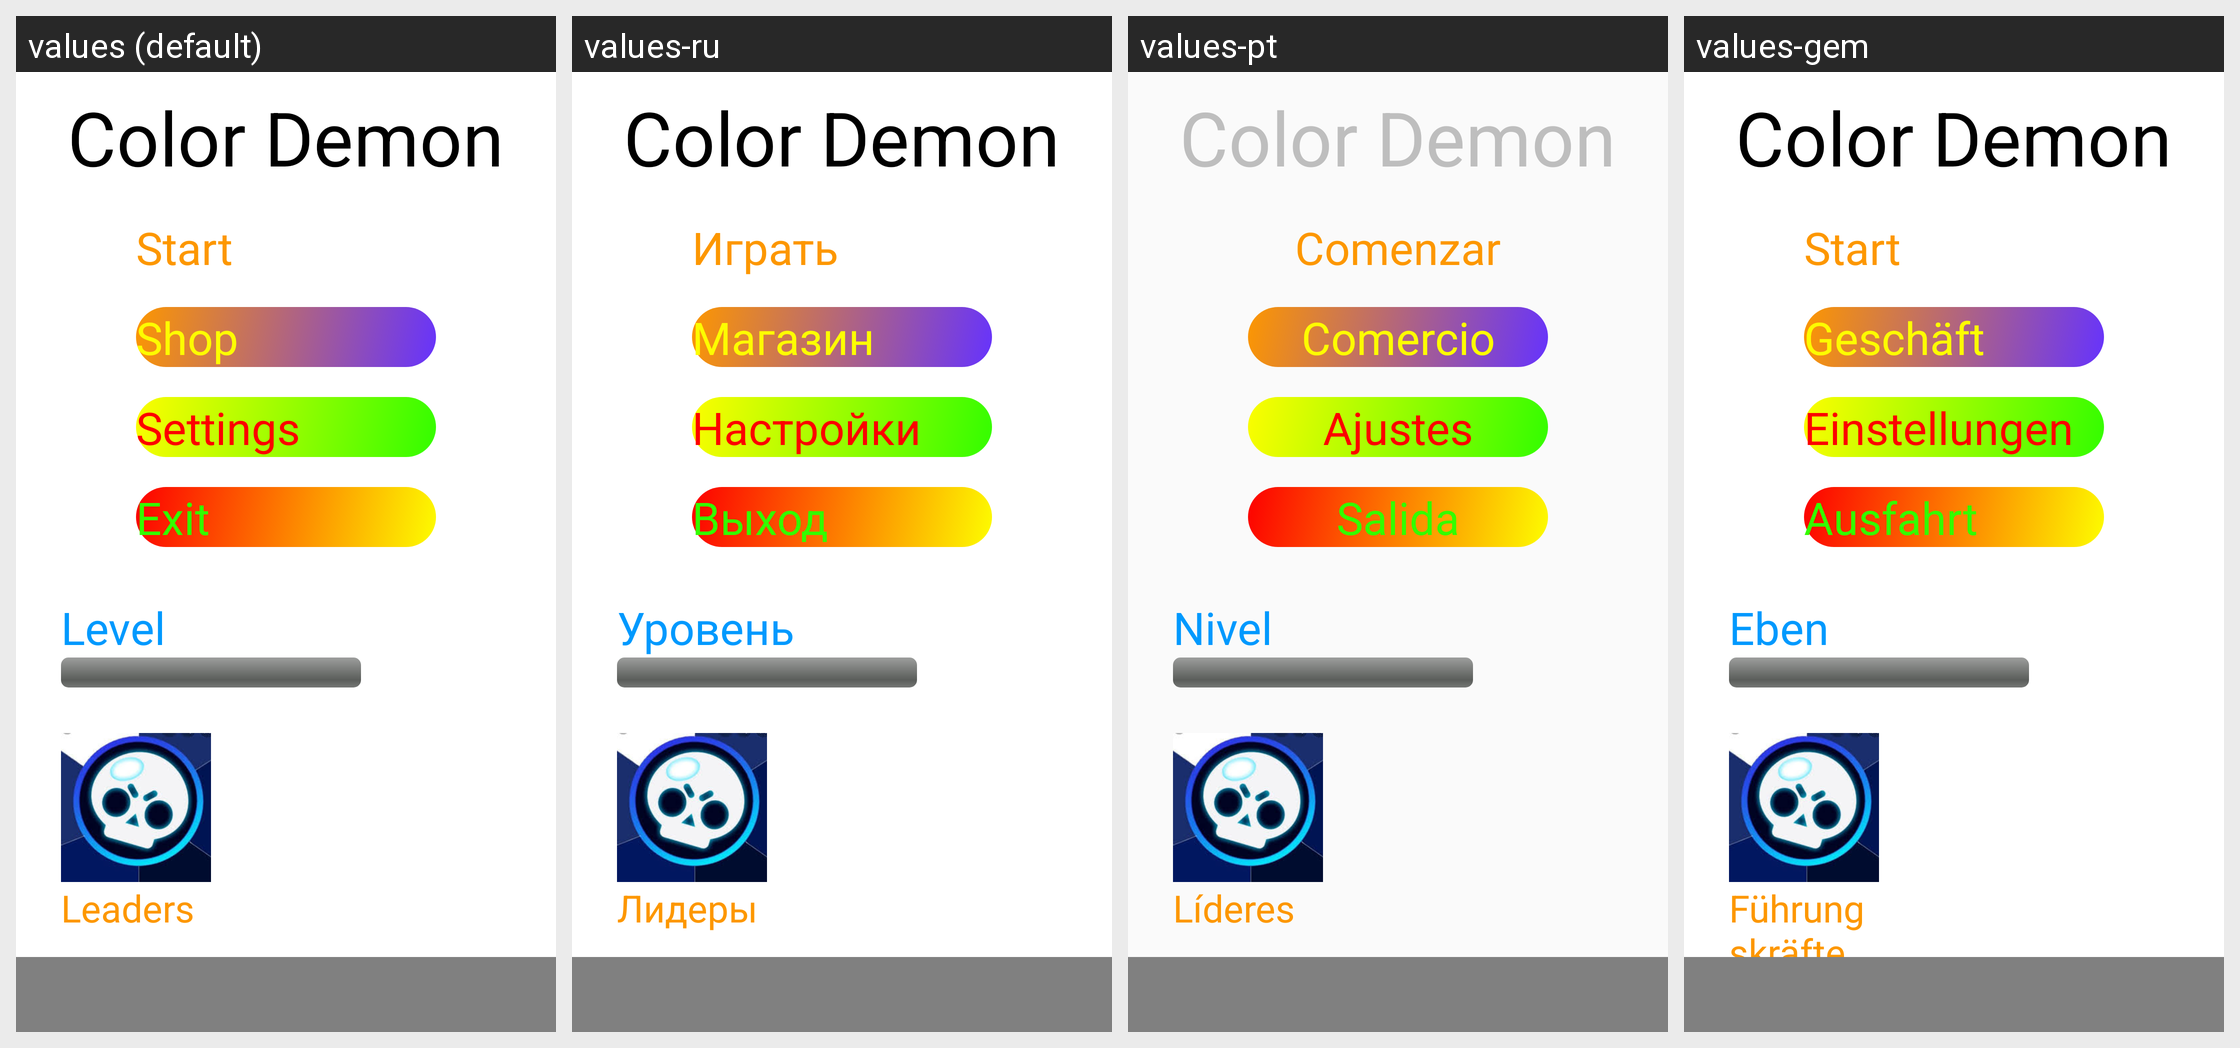

Strings drawn on this Android screen and how each of the app's shown locales translates them:
Android screen res/layout/activity_main.xml rendered under 4 locales, left to right: values (default), values-ru, values-pt, values-gem. Device: Nexus 5 (rendered at 1080×1920; each locale shown at half size, 540×960, under a caption strip naming it); theme Theme.ColorDemon.
Other locales in the repository, not shown: values-en, values-it, values-man.
Strings drawn on this screen, with the default value and each locale's value (text and hints the layout hard-codes appear in the picture but are not listed):

start_button
  values: Start
  values-ru: Играть
  values-pt: Comenzar
  values-gem: Start

shop_button
  values: Shop
  values-ru: Магазин
  values-pt: Comercio
  values-gem: Geschäft

settings_button
  values: Settings
  values-ru: Настройки
  values-pt: Ajustes
  values-gem: Einstellungen

exit_button
  values: Exit
  values-ru: Выход
  values-pt: Salida
  values-gem: Ausfahrt

level_textView
  values: Level
  values-ru: Уровень
  values-pt: Nivel
  values-gem: Eben

leaders_textView
  values: Leaders
  values-ru: Лидеры
  values-pt: Líderes
  values-gem: Führungskräfte
